The GitHub repository KeshavRathii/Tomato-leaf-disease-detection-using-ViT contains a labelled image folder "fp2" with 4 categories: tomato brown spots, tomato blight leaf, tomato healthy, tomato leaf yellow virus. Examples follow, each with its label.

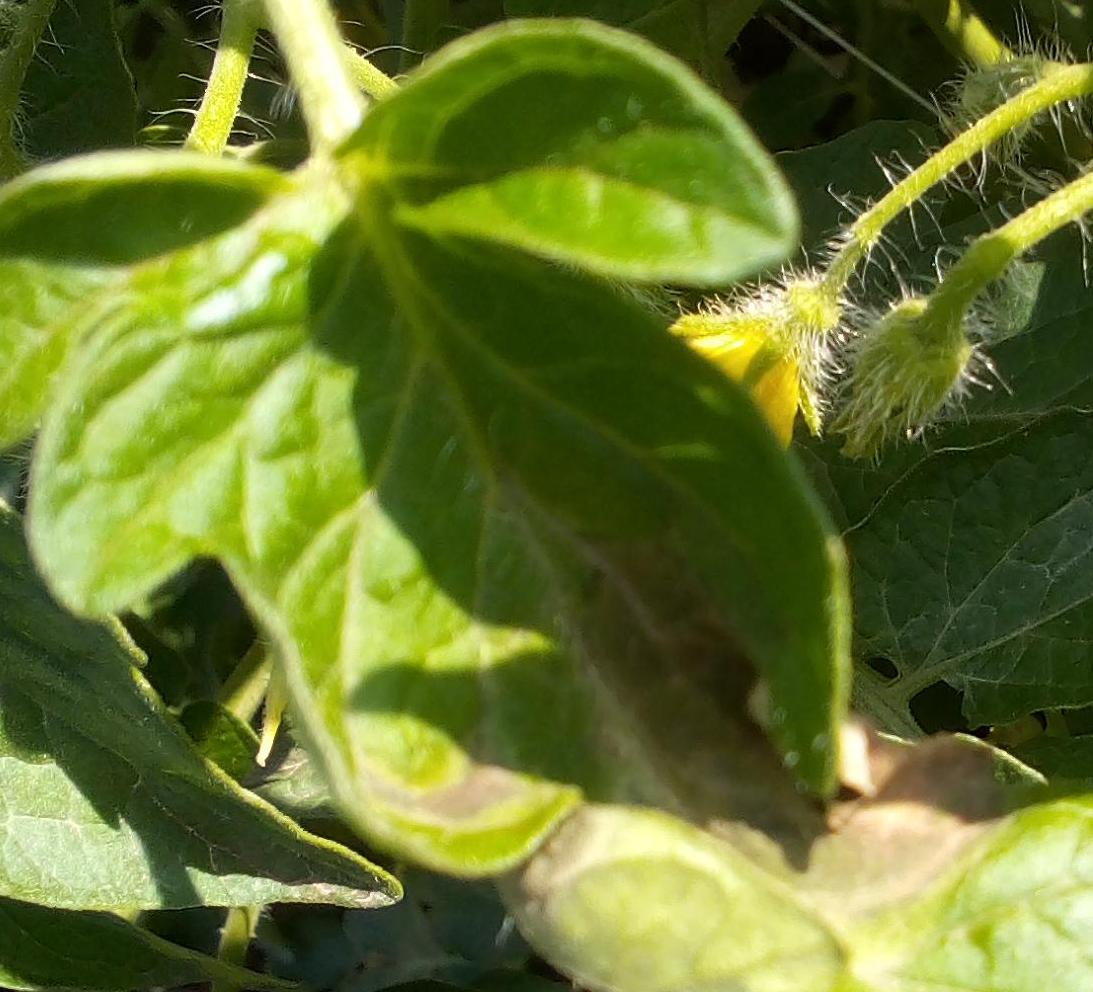
Label: tomato blight leaf

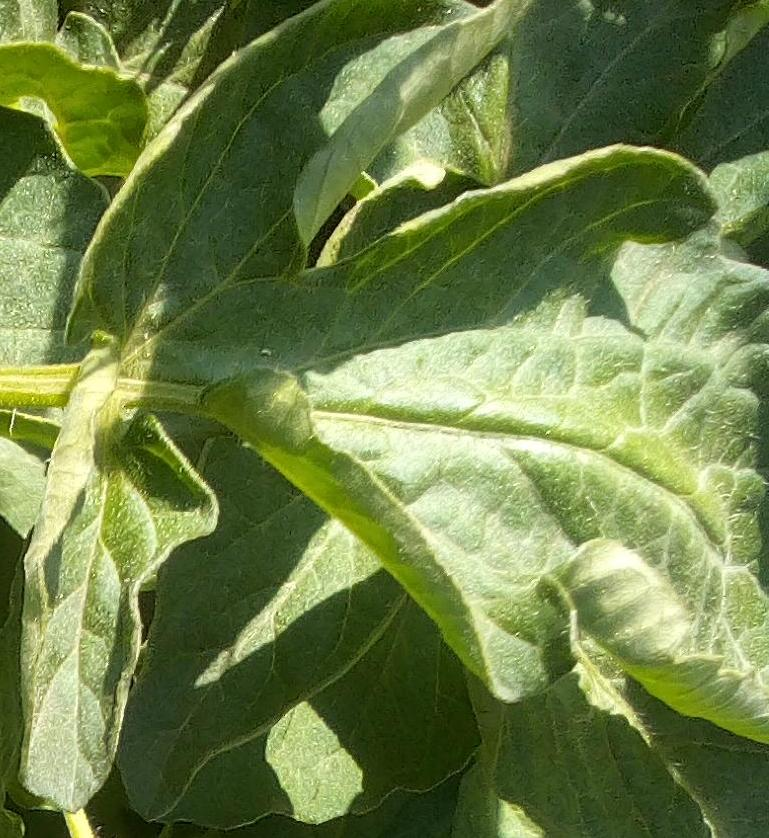
Label: tomato healthy

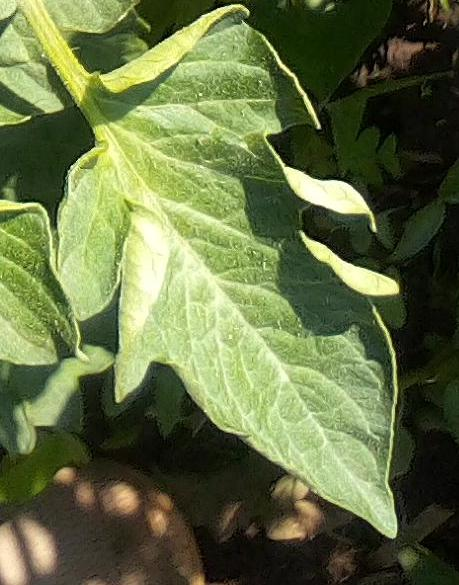
Label: tomato healthy

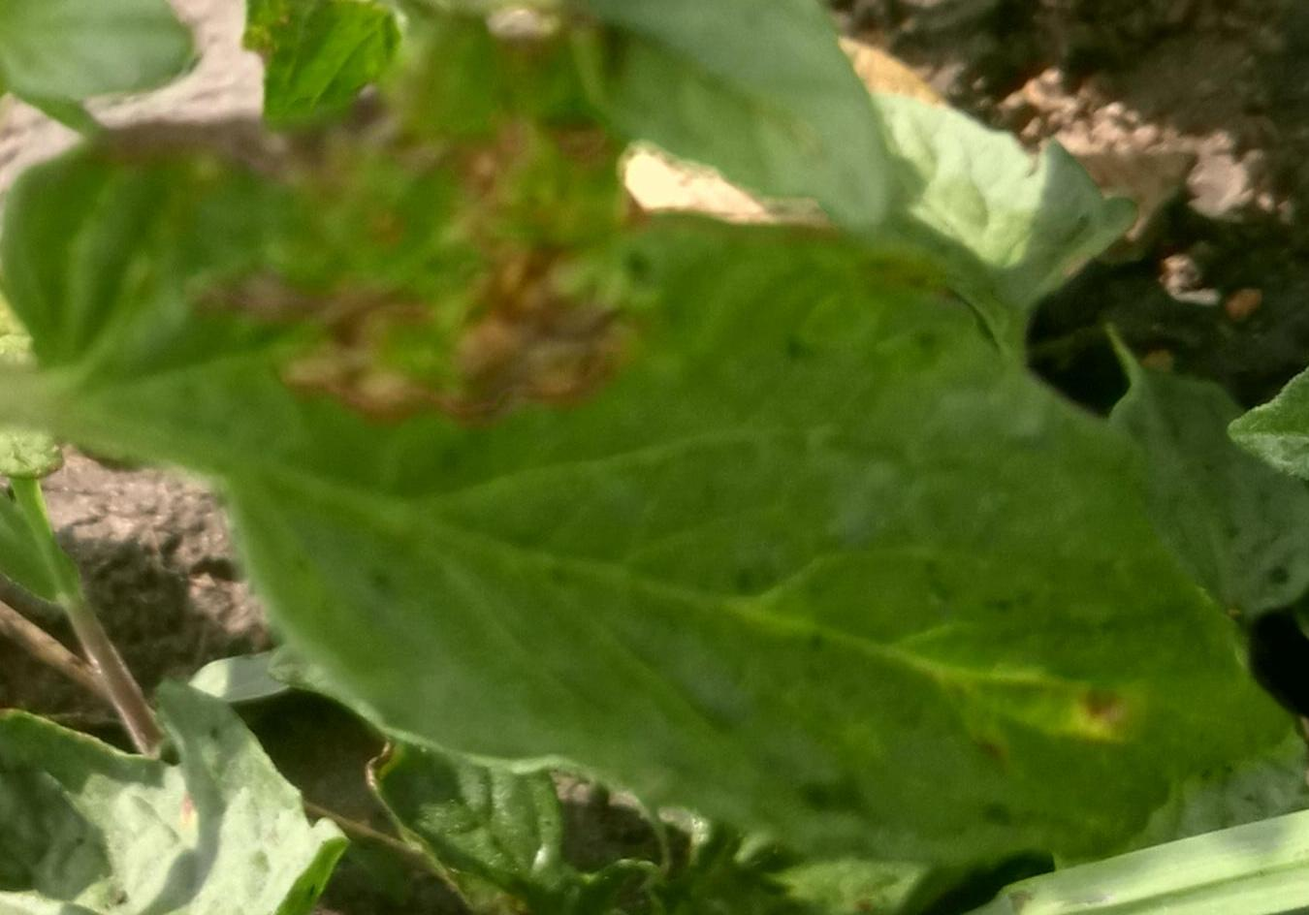
Label: tomato brown spots

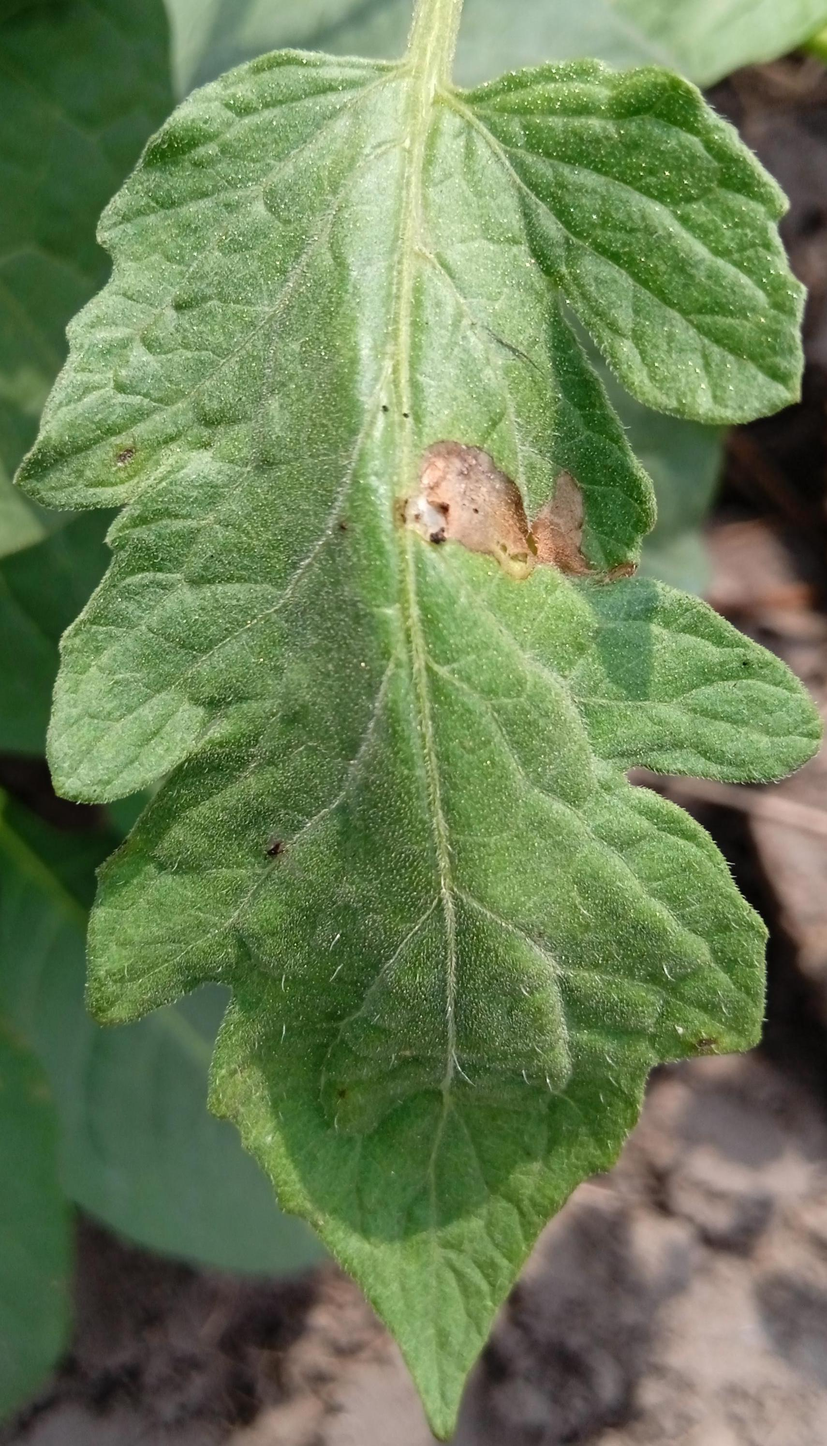
Label: tomato blight leaf

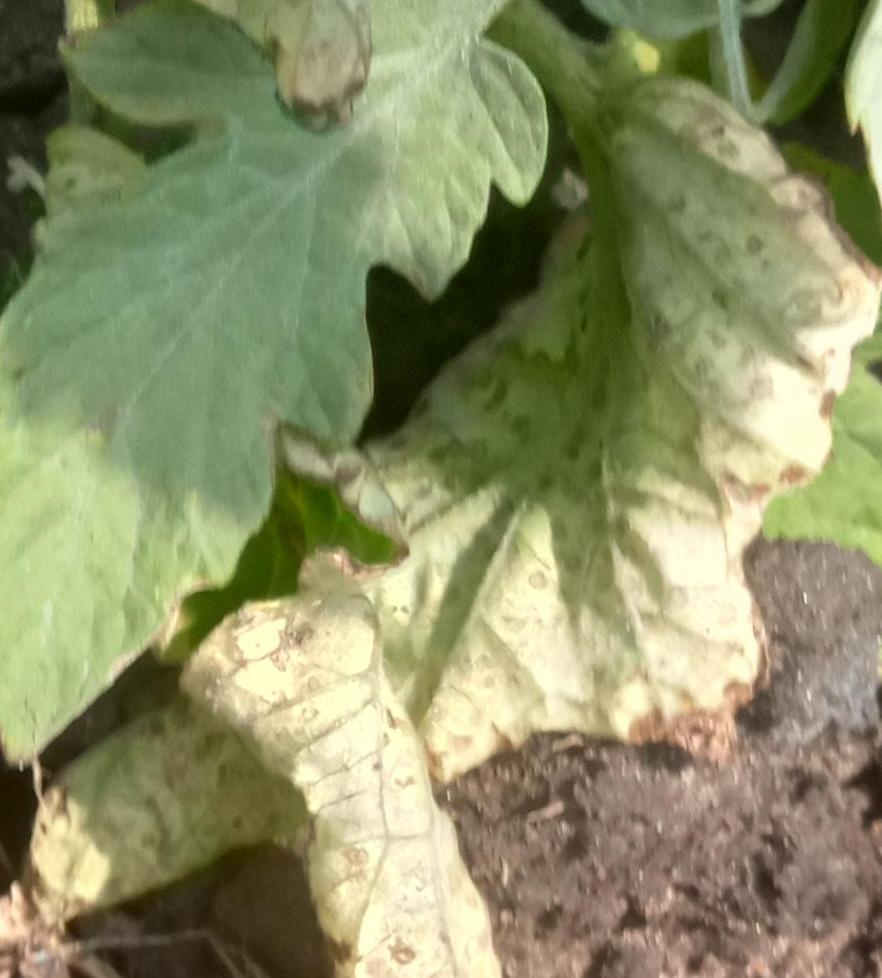
Label: tomato leaf yellow virus
